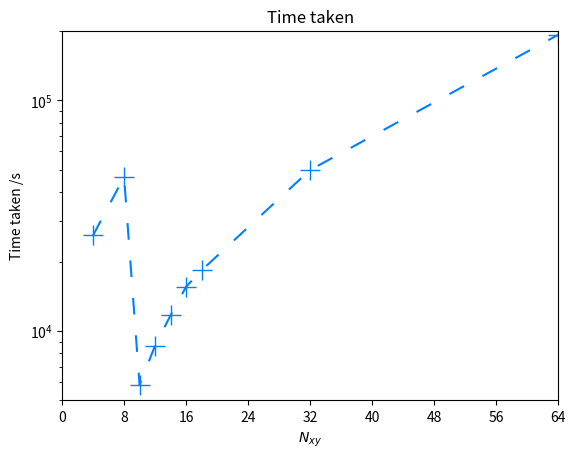
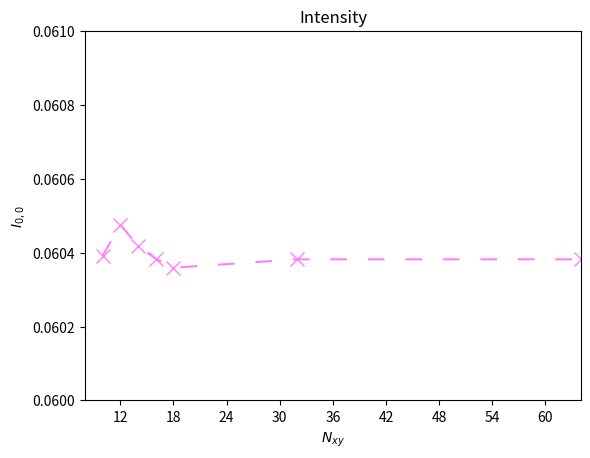

These figures' Python source, in order:
from matplotlib import pyplot as plt
from matplotlib.ticker import MaxNLocator
import numpy as np
Nxy = np.array([4,
8,
10,
12,
14,
16,
18,
32,
64
])
times_ms = np.array([ 25971,

46545,

5841,

8631,

11696,

15546,

18321,

49847,

192075,
])

fig = plt.figure()
ax1 = fig.add_subplot(111)
plt.title("Time taken")
ax1.set_ylim(5000,200000)
ax1.set_ylabel("Time taken /s")
ax1.set_xlabel("$N_{xy}$")
ax1.set_xlim(0,64)
ax1.xaxis.set_major_locator(MaxNLocator(integer=True))
ax1.set_yscale('log')
ax1.plot(Nxy,times_ms,label="Multiscat",color=[0., 0.5, 1.],linestyle=(0,(8,10)),marker='+',markersize=15)
plt.show()
Nxy = np.array([
10,
12,
14,
16,
18,
32,
64
])
intensity_specular = np.array([0.0603913,
0.0604757,
0.0604173,
0.0603834,
0.0603591,
0.0603817,
0.0603818,
])
intensity_fws = np.array([0.0914582,

0.0914012,

0.0913918,

0.0913966,

0.0913918,

0.0913970,

0.0913969
])
intensity_bk = np.array([0.010028,

0.0100523,

0.0100629,

0.0100657,

0.0100639,

0.0100650,

0.0100651,

])
fig = plt.figure()
ax1 = fig.add_subplot(111)
plt.title("Intensity")
ax1.set_ylim(0.06,0.061)
ax1.set_ylabel("$I_{0,0}$")
ax1.set_xlabel("$N_{xy}$")
ax1.set_xlim(8,64)
ax1.xaxis.set_major_locator(MaxNLocator(integer=True))
ax1.plot(Nxy,intensity_specular,label="Multiscat",color=[1., 0.5, 1.],linestyle=(0,(8,10)),marker='x',markersize=10)
plt.show()